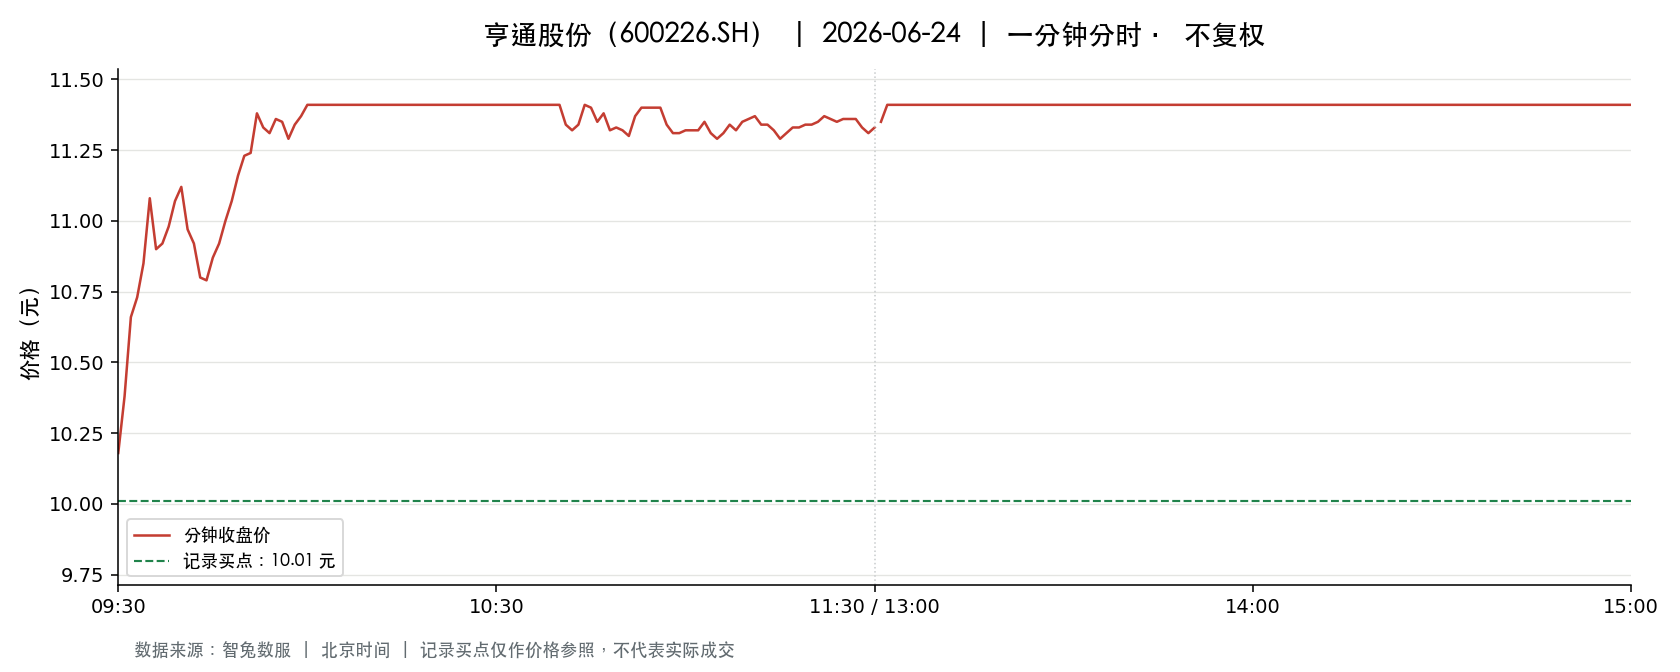

The data file committed next to this chart (first rows):
t, o, h, l, c, v, a, pc, sf
2026-06-24 09:30:00, 10.18, 10.18, 10.18, 10.18, 15582, 15862476, 10.37, 0.0
2026-06-24 09:31:00, 10.21, 10.39, 10.21, 10.38, 39982, 41263739, 10.18, 0.0
2026-06-24 09:32:00, 10.39, 10.67, 10.39, 10.66, 55346, 58332029, 10.38, 0.0
2026-06-24 09:33:00, 10.65, 10.73, 10.51, 10.73, 100978, 107109998, 10.66, 0.0
2026-06-24 09:34:00, 10.75, 10.86, 10.7, 10.85, 85851, 92260082, 10.73, 0.0
2026-06-24 09:35:00, 10.87, 11.1, 10.87, 11.08, 93433, 102749397, 10.85, 0.0
2026-06-24 09:36:00, 11.07, 11.07, 10.79, 10.9, 96373, 105172179, 11.08, 0.0
2026-06-24 09:37:00, 10.9, 10.92, 10.81, 10.92, 64488, 70022059, 10.9, 0.0
2026-06-24 09:38:00, 10.93, 10.98, 10.84, 10.98, 76656, 83700114, 10.92, 0.0
2026-06-24 09:39:00, 10.98, 11.11, 10.98, 11.07, 92275, 101819356, 10.98, 0.0
2026-06-24 09:40:00, 11.08, 11.2, 11.04, 11.12, 84590, 93871640, 11.07, 0.0
2026-06-24 09:41:00, 11.13, 11.13, 10.97, 10.97, 57556, 63619394, 11.12, 0.0
2026-06-24 09:42:00, 10.97, 10.98, 10.9, 10.92, 33682, 36880915, 10.97, 0.0
2026-06-24 09:43:00, 10.94, 10.94, 10.8, 10.8, 33896, 36869734, 10.92, 0.0
2026-06-24 09:44:00, 10.82, 10.85, 10.75, 10.79, 52539, 56702972, 10.8, 0.0
2026-06-24 09:45:00, 10.79, 10.87, 10.78, 10.87, 27723, 29936675, 10.79, 0.0
2026-06-24 09:46:00, 10.89, 10.96, 10.89, 10.92, 30785, 33630901, 10.87, 0.0
2026-06-24 09:47:00, 10.96, 11.03, 10.96, 11.0, 33523, 36896707, 10.92, 0.0
2026-06-24 09:48:00, 10.98, 11.08, 10.98, 11.07, 39635, 43706367, 11.0, 0.0
2026-06-24 09:49:00, 11.07, 11.16, 11.07, 11.16, 43800, 48730248, 11.07, 0.0
2026-06-24 09:50:00, 11.15, 11.24, 11.15, 11.23, 46426, 51917687, 11.16, 0.0
2026-06-24 09:51:00, 11.24, 11.26, 11.16, 11.24, 47849, 53670129, 11.23, 0.0
2026-06-24 09:52:00, 11.25, 11.38, 11.25, 11.38, 61161, 69130592, 11.24, 0.0
2026-06-24 09:53:00, 11.39, 11.39, 11.26, 11.33, 46702, 52896355, 11.38, 0.0
2026-06-24 09:54:00, 11.33, 11.34, 11.3, 11.31, 24802, 28084829, 11.33, 0.0
2026-06-24 09:55:00, 11.31, 11.39, 11.31, 11.36, 41571, 47173111, 11.31, 0.0
2026-06-24 09:56:00, 11.36, 11.38, 11.32, 11.35, 38876, 44125685, 11.36, 0.0
2026-06-24 09:57:00, 11.34, 11.34, 11.26, 11.29, 45247, 51164278, 11.35, 0.0
2026-06-24 09:58:00, 11.3, 11.36, 11.3, 11.34, 24759, 28063426, 11.29, 0.0
2026-06-24 09:59:00, 11.34, 11.38, 11.33, 11.37, 27827, 31587567, 11.34, 0.0
2026-06-24 10:00:00, 11.35, 11.41, 11.35, 11.41, 175255, 199803944, 11.37, 0.0
2026-06-24 10:01:00, 11.41, 11.41, 11.41, 11.41, 15702, 17915982, 11.41, 0.0
2026-06-24 10:02:00, 11.41, 11.41, 11.41, 11.41, 7143, 8149912, 11.41, 0.0
2026-06-24 10:03:00, 11.41, 11.41, 11.41, 11.41, 8569, 9777229, 11.41, 0.0
2026-06-24 10:04:00, 11.41, 11.41, 11.41, 11.41, 2038, 2325358, 11.41, 0.0
2026-06-24 10:05:00, 11.41, 11.41, 11.41, 11.41, 8349, 9526209, 11.41, 0.0
2026-06-24 10:06:00, 11.41, 11.41, 11.41, 11.41, 11091, 12654843, 11.41, 0.0
2026-06-24 10:07:00, 11.41, 11.41, 11.41, 11.41, 5110, 5830510, 11.41, 0.0
2026-06-24 10:08:00, 11.41, 11.41, 11.41, 11.41, 3100, 3537066, 11.41, 0.0
2026-06-24 10:09:00, 11.41, 11.41, 11.41, 11.41, 2384, 2720144, 11.41, 0.0
2026-06-24 10:10:00, 11.41, 11.41, 11.41, 11.41, 1575, 1797075, 11.41, 0.0
2026-06-24 10:11:00, 11.41, 11.41, 11.41, 11.41, 3105, 3542805, 11.41, 0.0
2026-06-24 10:12:00, 11.41, 11.41, 11.41, 11.41, 1392, 1588728, 11.41, 0.0
2026-06-24 10:13:00, 11.41, 11.41, 11.41, 11.41, 1624, 1852984, 11.41, 0.0
2026-06-24 10:14:00, 11.41, 11.41, 11.41, 11.41, 3050, 3480050, 11.41, 0.0
2026-06-24 10:15:00, 11.41, 11.41, 11.41, 11.41, 1281, 1460708, 11.41, 0.0
2026-06-24 10:16:00, 11.41, 11.41, 11.41, 11.41, 2225, 2538725, 11.41, 0.0
2026-06-24 10:17:00, 11.41, 11.41, 11.41, 11.41, 1800, 2053800, 11.41, 0.0
2026-06-24 10:18:00, 11.41, 11.41, 11.41, 11.41, 754.0, 860314, 11.41, 0.0
2026-06-24 10:19:00, 11.41, 11.41, 11.41, 11.41, 869.0, 991529, 11.41, 0.0
2026-06-24 10:20:00, 11.41, 11.41, 11.41, 11.41, 1012, 1154692, 11.41, 0.0
2026-06-24 10:21:00, 11.41, 11.41, 11.41, 11.41, 1099, 1253959, 11.41, 0.0
2026-06-24 10:22:00, 11.41, 11.41, 11.41, 11.41, 344.0, 392504, 11.41, 0.0
2026-06-24 10:23:00, 11.41, 11.41, 11.41, 11.41, 726.0, 828366, 11.41, 0.0
2026-06-24 10:24:00, 11.41, 11.41, 11.41, 11.41, 756.0, 862596, 11.41, 0.0
2026-06-24 10:25:00, 11.41, 11.41, 11.41, 11.41, 1153, 1315573, 11.41, 0.0
2026-06-24 10:26:00, 11.41, 11.41, 11.41, 11.41, 1079, 1231139, 11.41, 0.0
2026-06-24 10:27:00, 11.41, 11.41, 11.41, 11.41, 2817, 3214197, 11.41, 0.0
2026-06-24 10:28:00, 11.41, 11.41, 11.41, 11.41, 605.0, 690419, 11.41, 0.0
2026-06-24 10:29:00, 11.41, 11.41, 11.41, 11.41, 581.0, 663013, 11.41, 0.0
... 181 more rows
